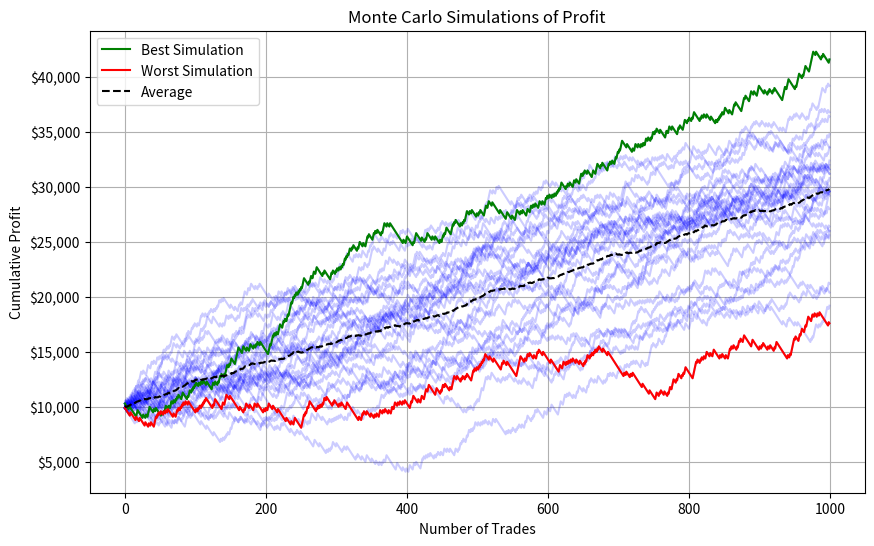
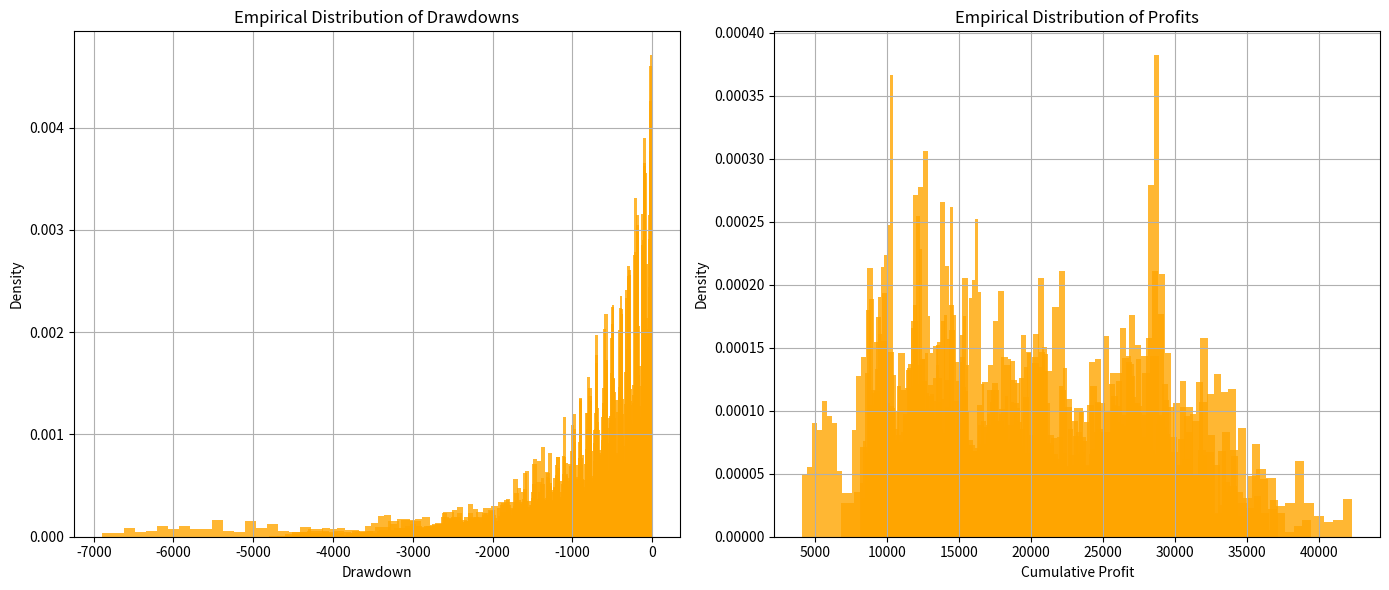

Recreate these plots in Python, in order.
import random
import matplotlib.pyplot as plt
import numpy as np
from matplotlib.ticker import FuncFormatter

def simulate_trades(win_rate, risk_reward_ratio, position_size, num_trades):
    wins = 0
    losses = 0
    total_profit = 10000  # Initial Amount
    profit_per_trade = []
    drawdown_per_trade = []
    max_profit = 0
    
    for _ in range(num_trades):
        if random.random() < win_rate:
            profit = (1 + risk_reward_ratio) * position_size
            wins += 1
        else:
            profit = -position_size
            losses += 1
        
        total_profit += profit
        profit_per_trade.append(total_profit)
        max_profit = max(max_profit, total_profit)
        drawdown_per_trade.append(total_profit - max_profit)
    
    return wins, losses, profit_per_trade, drawdown_per_trade


def dollar_formatter(x, pos):
    return '${:,.0f}'.format(x)

def main():
    win_rate = 0.3
    risk_reward_ratio = 2
    num_simulations = 30
    
    all_profits = []
    all_drawdowns = []  # Added to save drawdowns
    labels = []
    for i in range(num_simulations):
        _, _, profit_per_trade, drawdown_per_trade = simulate_trades(win_rate, risk_reward_ratio, 100, 1000)
        all_profits.append(profit_per_trade)
        all_drawdowns.append(drawdown_per_trade)  # Save drawdowns
        labels.append(f"Simulation {i+1}")
    
    avg_profits = [sum(profits) / len(profits) for profits in zip(*all_profits)]
    
    plt.figure(figsize=(10, 6))
    
    for i, profit_per_trade in enumerate(all_profits):
        plt.plot(profit_per_trade, color='blue', alpha=0.2)  # Reduced blue color intensity

    # Plot the best simulation
    best_simulation = max(all_profits, key=lambda x: x[-1])
    plt.plot(best_simulation, label="Best Simulation", color='green')

    # Plot the worst simulation
    worst_simulation = min(all_profits, key=lambda x: x[-1])
    plt.plot(worst_simulation, label="Worst Simulation", color='red')

    plt.plot(avg_profits, label='Average', linestyle='--', color='black')
    
    plt.title('Monte Carlo Simulations of Profit')
    plt.xlabel('Number of Trades')
    plt.ylabel('Cumulative Profit')
    plt.legend()
    plt.grid(True)

    # Setting custom formatter for y-axis
    plt.gca().yaxis.set_major_formatter(FuncFormatter(dollar_formatter))
    
    plt.show()

    # New figure for drawdown and profit distributions
    plt.figure(figsize=(14, 6))
    
    # Plotting Drawdowns
    plt.subplot(1, 2, 1)
    for drawdowns in all_drawdowns:
        n, bins, _ = plt.hist(drawdowns, bins=50, alpha=0.8, color='orange', density=True)
    plt.title('Empirical Distribution of Drawdowns')
    plt.xlabel('Drawdown')
    plt.ylabel('Density')
    plt.grid(True)

    # Plotting Profits
    plt.subplot(1, 2, 2)
    for profits in all_profits:
        n, bins, _ = plt.hist(profits, bins=50, alpha=0.8, color='orange', density=True)
    plt.title('Empirical Distribution of Profits')
    plt.xlabel('Cumulative Profit')
    plt.ylabel('Density')
    plt.grid(True)
    
    plt.tight_layout()
    plt.show()

main()



#https://python.plainenglish.io/trading-systems-drawdown-analysis-using-monte-carlo-672c9806ed0e
#https://www.forexsignals.com/monte-carlo-simulation#use-tool
